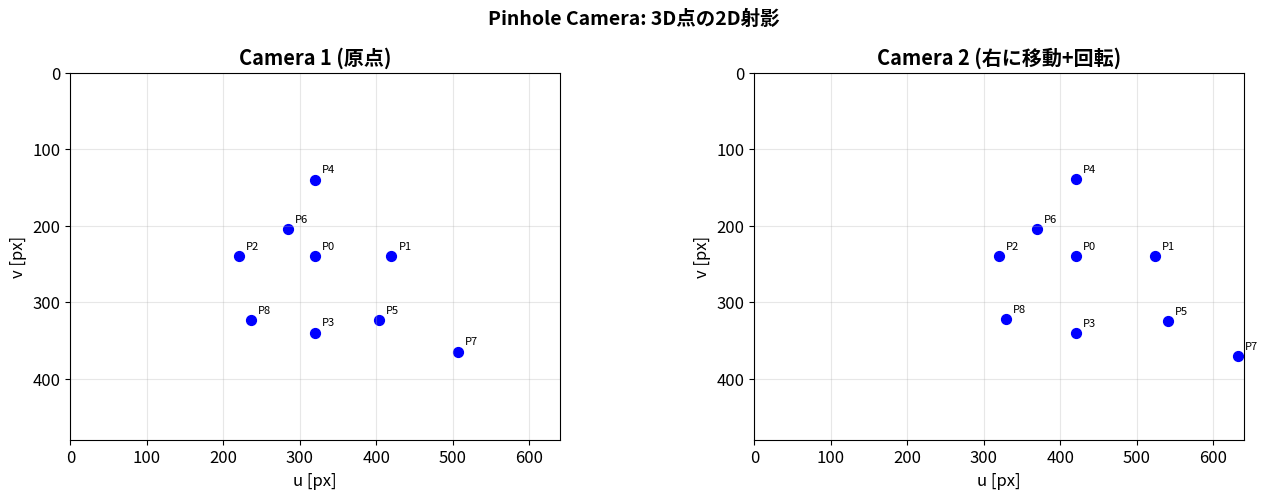
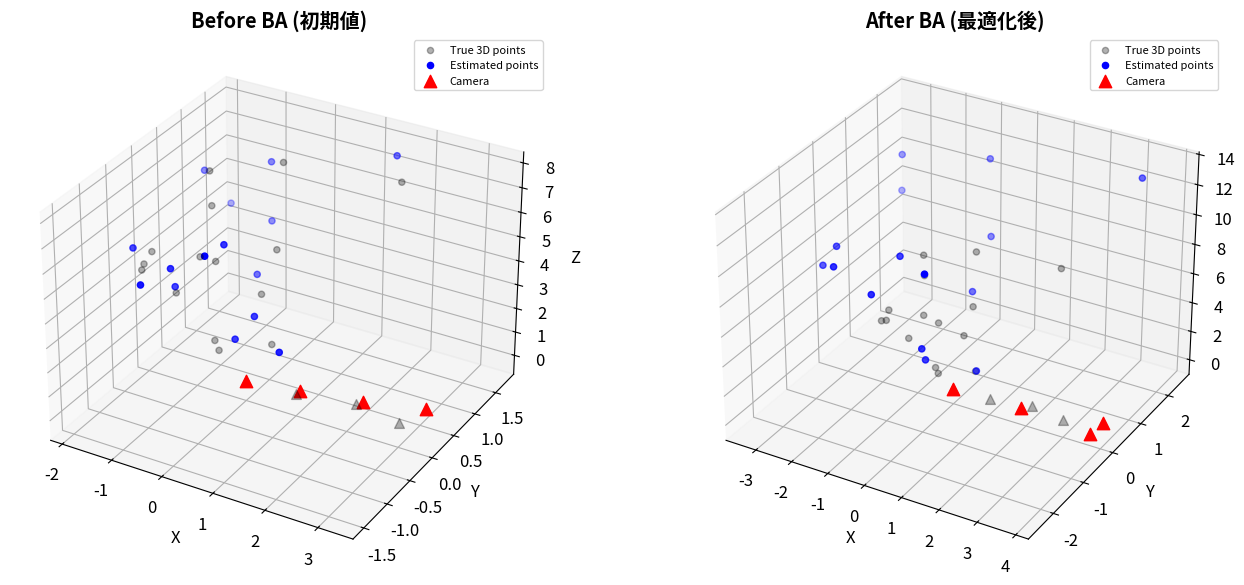

Reproduce these figures in Python, in order.
import numpy as np
import matplotlib.pyplot as plt
from scipy.optimize import least_squares

np.set_printoptions(precision=4, suppress=True)
%matplotlib inline
plt.rcParams['figure.figsize'] = (12, 6)
plt.rcParams['font.size'] = 12

# 3Dプロット用（バージョン互換）
try:
    from mpl_toolkits.mplot3d import Axes3D
except ImportError:
    pass

# =============================================================
# Pinhole Camera Model の実装
# =============================================================

class PinholeCamera:
    def __init__(self, fu, fv, u0, v0):
        self.fu, self.fv = fu, fv
        self.u0, self.v0 = u0, v0
        self.K = np.array([[fu, 0, u0], [0, fv, v0], [0, 0, 1]])
    
    def project(self, p_cam):
        """3D点(カメラ座標) → 2Dピクセル  p_cam: (N,3) or (3,)"""
        p = np.atleast_2d(p_cam)
        u = self.fu * p[:, 0] / p[:, 2] + self.u0
        v = self.fv * p[:, 1] / p[:, 2] + self.v0
        return np.column_stack([u, v])
    
    def unproject(self, z, depth=1.0):
        """2Dピクセル → 3D方向ベクトル (depth=1で正規化)"""
        z = np.atleast_2d(z)
        x = (z[:, 0] - self.u0) / self.fu
        y = (z[:, 1] - self.v0) / self.fv
        return depth * np.column_stack([x, y, np.ones(len(z))])

# SO(3) ユーティリティ
def so3_exp(v):
    phi = np.linalg.norm(v)
    if phi < 1e-10: return np.eye(3) + np.array([[0,-v[2],v[1]],[v[2],0,-v[0]],[-v[1],v[0],0]])
    a = v/phi; aw = np.array([[0,-a[2],a[1]],[a[2],0,-a[0]],[-a[1],a[0],0]])
    return np.eye(3) + np.sin(phi)*aw + (1-np.cos(phi))*(aw@aw)

# テスト: 3D点を射影
cam = PinholeCamera(fu=500, fv=500, u0=320, v0=240)

# ワールド座標の3D点
points_3d = np.array([
    [0, 0, 5], [1, 0, 5], [-1, 0, 5],
    [0, 1, 5], [0, -1, 5], [0.5, 0.5, 3],
    [-0.5, -0.5, 7], [1.5, 1, 4], [-1, 1, 6],
])

# カメラ1: 原点
R1 = np.eye(3)
t1 = np.zeros(3)
p_cam1 = (R1 @ points_3d.T).T + t1  # ワールド→カメラ
z1 = cam.project(p_cam1)

# カメラ2: 少し右に移動 + 回転
R2 = so3_exp([0, 0.1, 0])
t2 = np.array([0.5, 0, 0])
p_cam2 = (R2 @ points_3d.T).T + t2
z2 = cam.project(p_cam2)

fig, axes = plt.subplots(1, 2, figsize=(14, 5))

for ax, z, title in [(axes[0], z1, 'Camera 1 (原点)'),
                       (axes[1], z2, 'Camera 2 (右に移動+回転)')]:
    ax.scatter(z[:, 0], z[:, 1], c='blue', s=50)
    for i, (u, v) in enumerate(z):
        ax.annotate(f'P{i}', (u, v), textcoords='offset points', xytext=(5, 5), fontsize=8)
    ax.set_xlim(0, 640); ax.set_ylim(480, 0)  # 画像座標系
    ax.set_xlabel('u [px]'); ax.set_ylabel('v [px]')
    ax.set_title(title, fontweight='bold')
    ax.set_aspect('equal'); ax.grid(True, alpha=0.3)

plt.suptitle('Pinhole Camera: 3D点の2D射影', fontsize=14, fontweight='bold')
plt.tight_layout(); plt.show()

# =============================================================
# Essential Matrix の推定 (8点法)
# =============================================================

def skew(v):
    return np.array([[0, -v[2], v[1]], [v[2], 0, -v[0]], [-v[1], v[0], 0]])

# 正規化座標に変換
K_inv = np.linalg.inv(cam.K)
z1_h = np.column_stack([z1, np.ones(len(z1))])  # homogeneous
z2_h = np.column_stack([z2, np.ones(len(z2))])
z1_norm = (K_inv @ z1_h.T).T  # 正規化座標
z2_norm = (K_inv @ z2_h.T).T

# 真のEssential Matrix
E_true = skew(t2) @ R2
print("真のEssential Matrix:")
print(E_true)

# エピポーラ制約の検証: z2^T E z1 = 0
for i in range(len(points_3d)):
    val = z2_norm[i] @ E_true @ z1_norm[i]
    # print(f"  点{i}: z2^T E z1 = {val:.6f}")

# 8点法の実装
def eight_point_algorithm(pts1, pts2):
    """正規化座標の対応点からEssential Matrixを推定"""
    n = len(pts1)
    A = np.zeros((n, 9))
    for i in range(n):
        x1, y1, _ = pts1[i]
        x2, y2, _ = pts2[i]
        A[i] = [x2*x1, x2*y1, x2, y2*x1, y2*y1, y2, x1, y1, 1]
    
    _, _, Vt = np.linalg.svd(A)
    E = Vt[-1].reshape(3, 3)
    
    # E のrank-2制約を強制 (特異値を [s1, s2, 0] にする)
    U, S, Vt = np.linalg.svd(E)
    S = np.array([(S[0]+S[1])/2, (S[0]+S[1])/2, 0])
    E = U @ np.diag(S) @ Vt
    return E

# ノイズ付きで推定
np.random.seed(42)
sigma_px = 1.0  # 1ピクセルのノイズ
z1_noisy = z1 + np.random.normal(0, sigma_px, z1.shape)
z2_noisy = z2 + np.random.normal(0, sigma_px, z2.shape)
z1n_noisy = (K_inv @ np.column_stack([z1_noisy, np.ones(len(z1))]).T).T
z2n_noisy = (K_inv @ np.column_stack([z2_noisy, np.ones(len(z2))]).T).T

E_est = eight_point_algorithm(z1n_noisy, z2n_noisy)

# スケール正規化して比較
E_est_normalized = E_est / np.linalg.norm(E_est) * np.sign(E_est[0, 1])
E_true_normalized = E_true / np.linalg.norm(E_true) * np.sign(E_true[0, 1])

print(f"\n推定 E (8点法, σ={sigma_px}px):")
print(E_est_normalized)
print(f"\n真の E:")
print(E_true_normalized)
print(f"\n差のノルム: {np.linalg.norm(E_est_normalized - E_true_normalized):.4f}")

# =============================================================
# 簡易Bundle Adjustment の実装
# =============================================================
np.random.seed(42)

# シーン設定: 4カメラ + 15個の3D点
n_cams = 4
n_points = 15

# 真のカメラポーズ (R, t)
cam_rotations = [so3_exp([0,0,0]), so3_exp([0,0.15,0]),
                 so3_exp([0,0.3,0.05]), so3_exp([0.05,0.45,0])]
cam_translations = [np.array([0,0,0]), np.array([1,0,0.1]),
                    np.array([2,0.2,0]), np.array([3,0,0.2])]

# 真の3D点（カメラの前方にランダム配置）
points_true = np.random.uniform([-2, -1.5, 3], [2, 1.5, 8], (n_points, 3))

# ノイズ付き観測を生成
sigma_obs = 1.0  # pixel
observations = []  # (cam_idx, point_idx, z_observed)

for i in range(n_cams):
    for j in range(n_points):
        p_cam = cam_rotations[i] @ points_true[j] + cam_translations[i]
        if p_cam[2] > 0.5:  # カメラの前方にある点のみ
            z = cam.project(p_cam.reshape(1, 3))[0]
            if 0 <= z[0] <= 640 and 0 <= z[1] <= 480:  # 画像内
                z_noisy = z + np.random.normal(0, sigma_obs, 2)
                observations.append((i, j, z_noisy))

print(f"カメラ数: {n_cams}, 3D点数: {n_points}, 観測数: {len(observations)}")

# BA: 状態ベクトル = [cam0_rot(3), cam0_trans(3), ..., pt0(3), pt1(3), ...]
# cam0は固定 (gauge)
def pack_state(rotations, translations, points):
    state = []
    for i in range(1, len(rotations)):  # cam0 skip
        from scipy.linalg import logm
        R = rotations[i]
        cos_phi = np.clip((np.trace(R)-1)/2, -1, 1)
        phi = np.arccos(cos_phi)
        if phi < 1e-10:
            rv = np.zeros(3)
        else:
            rv = phi/(2*np.sin(phi)) * np.array([R[2,1]-R[1,2], R[0,2]-R[2,0], R[1,0]-R[0,1]])
        state.extend(rv)
        state.extend(translations[i])
    for p in points:
        state.extend(p)
    return np.array(state)

def unpack_state(state, n_cams, n_points):
    rotations = [np.eye(3)]  # cam0 fixed
    translations = [np.zeros(3)]
    idx = 0
    for i in range(1, n_cams):
        rv = state[idx:idx+3]; idx += 3
        rotations.append(so3_exp(rv))
        translations.append(state[idx:idx+3].copy()); idx += 3
    points = []
    for j in range(n_points):
        points.append(state[idx:idx+3].copy()); idx += 3
    return rotations, translations, points

def ba_residuals(state):
    rotations, translations, points = unpack_state(state, n_cams, n_points)
    residuals = []
    for cam_i, pt_j, z_obs in observations:
        p_cam = rotations[cam_i] @ np.array(points[pt_j]) + translations[cam_i]
        z_proj = cam.project(p_cam.reshape(1, 3))[0]
        residuals.extend((z_obs - z_proj) / sigma_obs)
    return np.array(residuals)

# 初期値にノイズを加える
init_rots = [R.copy() for R in cam_rotations]
init_trans = [t.copy() for t in cam_translations]
init_points = [p.copy() for p in points_true]

for i in range(1, n_cams):
    init_rots[i] = init_rots[i] @ so3_exp(np.random.normal(0, 0.05, 3))
    init_trans[i] += np.random.normal(0, 0.2, 3)
for j in range(n_points):
    init_points[j] += np.random.normal(0, 0.3, 3)

x0 = pack_state(init_rots, init_trans, init_points)
print(f"状態ベクトル次元: {len(x0)} ({(n_cams-1)*6} camera + {n_points*3} points)")
print(f"残差次元: {len(ba_residuals(x0))} ({len(observations)}×2)")

# scipy least_squares で解く
result = least_squares(ba_residuals, x0, method='lm', verbose=0)
print(f"\n初期コスト: {0.5*np.sum(ba_residuals(x0)**2):.2f}")
print(f"最終コスト: {0.5*np.sum(result.fun**2):.2f}")
print(f"収束: {result.success}")

# =============================================================
# BA結果の可視化
# =============================================================
rots_opt, trans_opt, pts_opt = unpack_state(result.x, n_cams, n_points)

fig = plt.figure(figsize=(14, 6))
ax = fig.add_subplot(121, projection='3d')
ax2 = fig.add_subplot(122, projection='3d')

for ax_curr, title, rots, trans, pts in [
    (ax, 'Before BA (初期値)', init_rots, init_trans, init_points),
    (ax2, 'After BA (最適化後)', rots_opt, trans_opt, pts_opt)]:
    
    # 真値
    ax_curr.scatter(*points_true.T, c='black', s=20, alpha=0.3, label='True 3D points')
    for i in range(n_cams):
        ax_curr.scatter(*cam_translations[i], c='black', s=50, alpha=0.3, marker='^')
    
    # 推定値
    pts_arr = np.array(pts)
    ax_curr.scatter(*pts_arr.T, c='blue', s=20, label='Estimated points')
    for i in range(n_cams):
        ax_curr.scatter(*trans[i], c='red', s=80, marker='^', label='Camera' if i==0 else '')
    
    ax_curr.set_xlabel('X'); ax_curr.set_ylabel('Y'); ax_curr.set_zlabel('Z')
    ax_curr.set_title(title, fontweight='bold')
    ax_curr.legend(fontsize=8)

plt.tight_layout(); plt.show()

# 3D点の誤差
pts_init = np.array(init_points)
pts_final = np.array(pts_opt)
err_init = np.mean(np.linalg.norm(pts_init - points_true, axis=1))
err_final = np.mean(np.linalg.norm(pts_final - points_true, axis=1))
print(f"3D点の平均誤差: 初期値 {err_init:.4f}m → BA後 {err_final:.4f}m")
